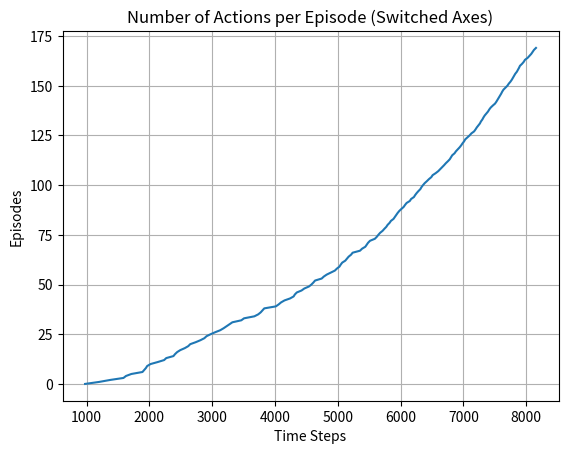

The matplotlib source for this figure:
import numpy as np
import matplotlib.pyplot as plt

class GridWorld(object):
    def __init__(self, grid, start, goal) -> None:
        self.GRID = grid
        self.START = start
        self.GOAL = goal
        self.position = start
        self.ACTION_TO_DELTA = {
            0: np.array([-1, 0]),  # Up: row decreases, column stays the same
            1: np.array([1, 0]),   # Down: row increases, column stays the same
            2: np.array([0, 1]),   # Right: row stays the same, column increases
            3: np.array([0, -1])   # Left: row stays the same, column decreases
        }
        self.NUM_ACTIONS = len(self.ACTION_TO_DELTA)
        
    def reset(self):
        self.position = self.START

    def get_state(self):
        return self.position

    def goal_reached(self):
        return self.position == self.GOAL

    def take_action(self, action):
        wind = self.GRID[self.position]
        pos = np.array(self.position)
        pos[0] += wind
        pos += self.ACTION_TO_DELTA[action]

        rows, cols = self.GRID.shape
        pos[0] = np.clip(pos[0], 0, rows - 1)
        pos[1] = np.clip(pos[1], 0, cols - 1)
        self.position = tuple(pos)
        reward = 0 if self.goal_reached() else -1
        return reward

def epsilon_greedy_policy(Q, state, epsilon):
    """
    Implements epsilon-greedy policy for a given state (position).
    
    Parameters:
    - Q: The Q-matrix (rows x cols x actions)
    - position: Tuple representing the current (row, col) position
    - epsilon: Probability of choosing a random action (exploration)
    
    Returns:
    - Chosen action (index) based on epsilon-greedy strategy
    """
    row, col = state
    num_actions = Q.shape[2]
    
    # With probability (1 - epsilon), exploit: choose the best action
    if np.random.rand() > epsilon:
        action = np.argmax(Q[row, col])  # Greedy choice: action with the highest Q-value
    else:
        # With probability epsilon, explore: choose a random action
        action = np.random.randint(num_actions)  # Random action
        
    return action

def sarsa_td(gridworld: GridWorld, num_episodes, epsilon, alpha, discount):
    rows, cols = gridworld.GRID.shape
    Q = np.zeros((rows, cols, gridworld.NUM_ACTIONS), dtype=np.float32)
    num_actions_per_episode = []
    total_actions = 0
    for episode in range(num_episodes):
        print(f"Running episode {episode + 1}")
        gridworld.reset()
        s = gridworld.get_state()
        a = epsilon_greedy_policy(Q, s, epsilon=epsilon)
        while not gridworld.goal_reached():
            total_actions += 1
            r = gridworld.take_action(a)
            s_next = gridworld.get_state()
            a_next = epsilon_greedy_policy(Q, s_next, epsilon=epsilon)
            s_a = s + (a,)
            s_a_next = s_next + (a_next,)
            Q[s_a] += alpha * (r + discount * Q[s_a_next] - Q[s_a])
            s, a = s_next, a_next
        num_actions_per_episode.append(total_actions)
    return num_actions_per_episode

def plot(num_actions_per_episode):
    episodes = np.arange(len(num_actions_per_episode))
    plt.plot(num_actions_per_episode, episodes)
    plt.xlabel('Time Steps')
    plt.ylabel('Episodes')
    plt.title('Number of Actions per Episode (Switched Axes)')
    plt.grid(True)
    plt.show()

epsilon = 0.1
alpha = 0.5
discount = 1
# define windy grid as in textbook
grid = np.zeros((7, 10), dtype=int)
grid[:, [3, 4, 5, 8]] = 1
grid[:, [6, 7]] = 2

start = (3,  0)
goal = (3, 7)

gridworld = GridWorld(grid, start, goal)
num_actions_per_episode = sarsa_td(gridworld, num_episodes=170, epsilon=epsilon, alpha=alpha, discount=discount)
plot(num_actions_per_episode)